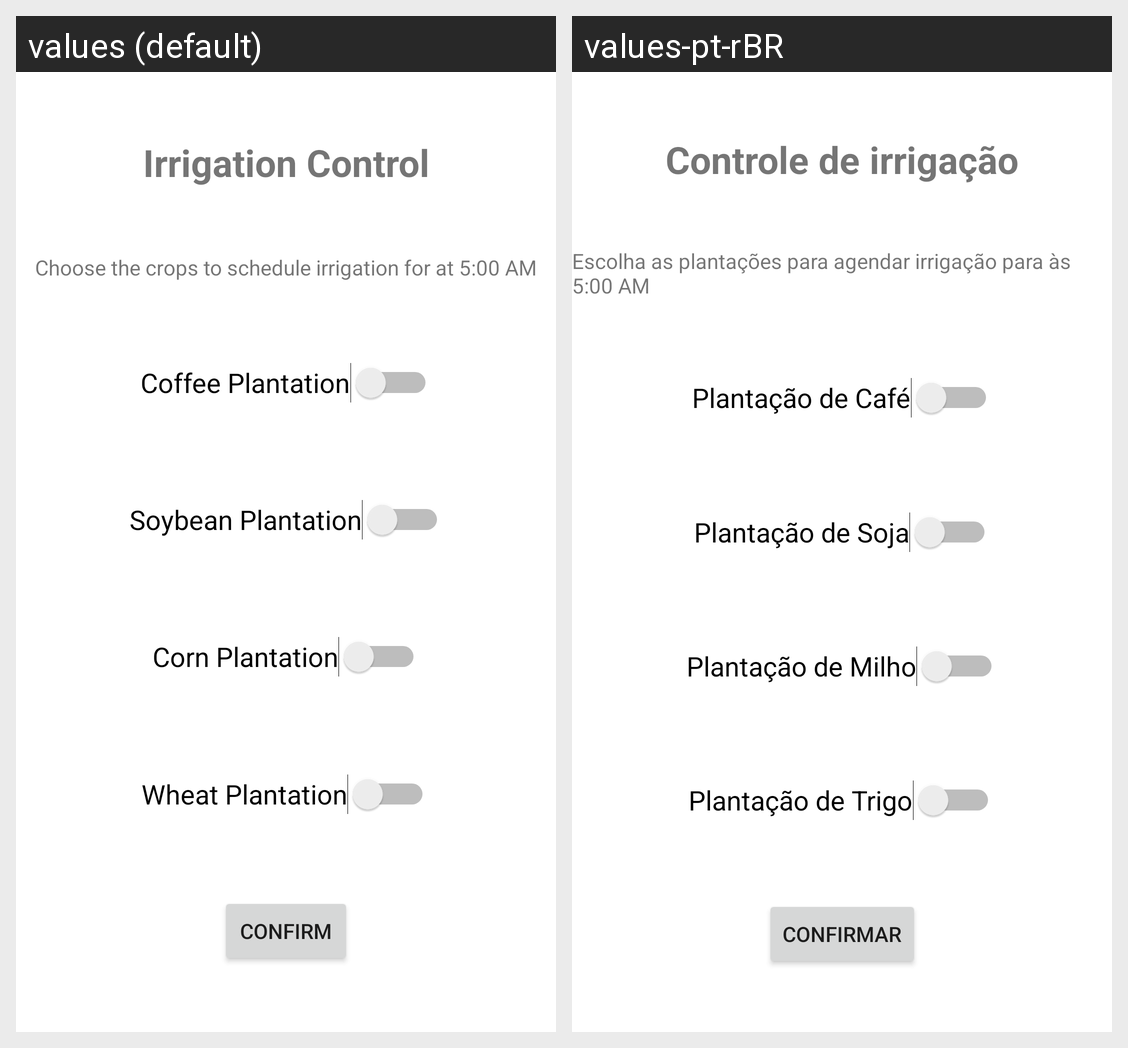

This grid shows one Android layout under two languages. Give, for every string resource on the screen, its name, the default text and each shown locale's text.
Android screen res/layout/fragment_irrigacao.xml rendered under 2 locales, left to right: values (default), values-pt-rBR. Device: Nexus 5 (rendered at 1080×1920; each locale shown at half size, 540×960, under a caption strip naming it); theme Theme.GSAgroGenius.
Strings drawn on this screen, with the default value and each locale's value (text and hints the layout hard-codes, and strings that could not be matched under every locale, appear in the picture but are not listed):

frag_irrig_title
  values: Irrigation Control
  values-pt-rBR: Controle de irrigação

frag_irrig_subtitle
  values: Choose the crops to schedule irrigation for at 5:00 AM
  values-pt-rBR: Escolha as plantações para agendar irrigação para às 5:00 AM

frag_irrig_plant
  values: Coffee Plantation
  values-pt-rBR: Plantação de Café

frag_irrig_plant2
  values: Soybean Plantation
  values-pt-rBR: Plantação de Soja

frag_irrig_plant3
  values: Corn Plantation
  values-pt-rBR: Plantação de Milho

frag_irrig_plant4
  values: Wheat Plantation
  values-pt-rBR: Plantação de Trigo

frag_irrig_button
  values: Confirm
  values-pt-rBR: Confirmar
